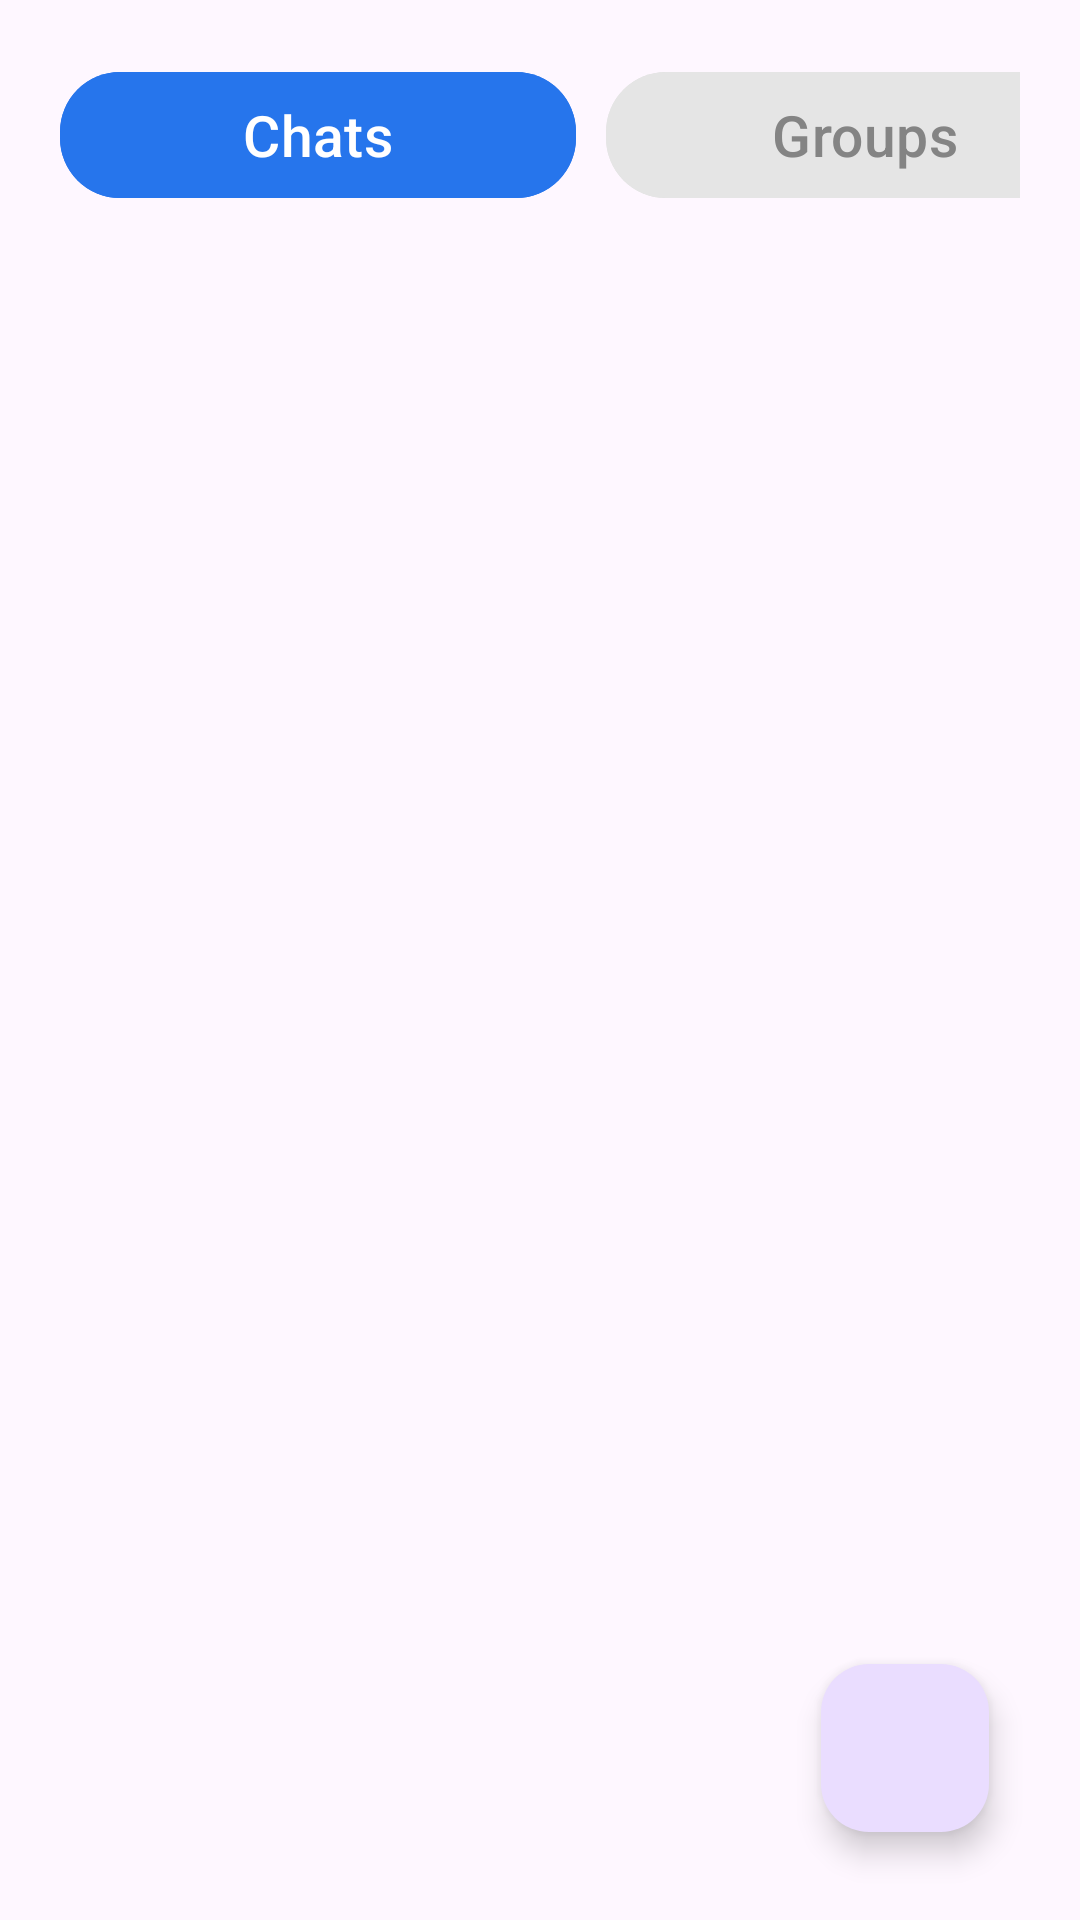

Write the Android layout XML for this screen, with the resource values it uses.
<!-- AndroidManifest.xml: application theme Theme.GoofgleRegistratsiya -->
<!-- res/layout/activity_main3.xml -->
<?xml version="1.0" encoding="utf-8"?>
<androidx.constraintlayout.widget.ConstraintLayout xmlns:android="http://schemas.android.com/apk/res/android"
xmlns:app="http://schemas.android.com/apk/res-auto"
xmlns:tools="http://schemas.android.com/tools"
android:layout_width="match_parent"
android:layout_height="match_parent"
    android:orientation="vertical"
tools:context=".MainActivity3">

    <LinearLayout
        android:layout_width="match_parent"
        android:layout_height="wrap_content"
        android:orientation="horizontal"
        android:padding="20dp"
        android:id="@+id/lv"
        app:layout_constraintTop_toTopOf="parent"
        >
        
        <com.google.android.material.button.MaterialButton
            android:id="@+id/btn_chats"
            android:layout_width="172dp"
            android:layout_height="50dp"
            app:cornerRadius="20dp"
            android:text="Chats"
            android:textSize="19sp"
            android:backgroundTint="#2675EC"
            android:layout_marginRight="5dp"
            />

        <com.google.android.material.button.MaterialButton
            android:id="@+id/btn_groups"
            android:layout_width="172dp"
            android:layout_height="50dp"
            app:cornerRadius="20dp"
            android:text="Groups"
            android:textSize="19sp"
            android:textColor="#848484"
            android:backgroundTint="#e5e5e5"
            android:layout_marginLeft="5dp"
            />

    </LinearLayout>

    <androidx.recyclerview.widget.RecyclerView
        android:layout_width="match_parent"
        android:id="@+id/rv"
        app:layoutManager="androidx.recyclerview.widget.LinearLayoutManager"
        android:layout_height="wrap_content"
        app:layout_constraintTop_toBottomOf="@id/lv"
        />

    <com.google.android.material.floatingactionbutton.FloatingActionButton
        android:layout_width="wrap_content"
        android:id="@+id/add_groups"
        android:layout_height="wrap_content"
        android:src="@drawable/baseline_add_24"
        app:layout_constraintTop_toTopOf="parent"
        app:layout_constraintBottom_toBottomOf="parent"
        app:layout_constraintLeft_toLeftOf="parent"
        app:layout_constraintRight_toRightOf="parent"
        app:layout_constraintVertical_bias="0.95"
        app:layout_constraintHorizontal_bias="0.9"
        />

</androidx.constraintlayout.widget.ConstraintLayout>
<!-- resources referenced by this layout -->
<resources>
  <style name="Theme.GoofgleRegistratsiya" parent="Base.Theme.GoofgleRegistratsiya" />
  <style name="Base.Theme.GoofgleRegistratsiya" parent="Theme.Material3.DayNight.NoActionBar">
          
          
      </style>
</resources>
